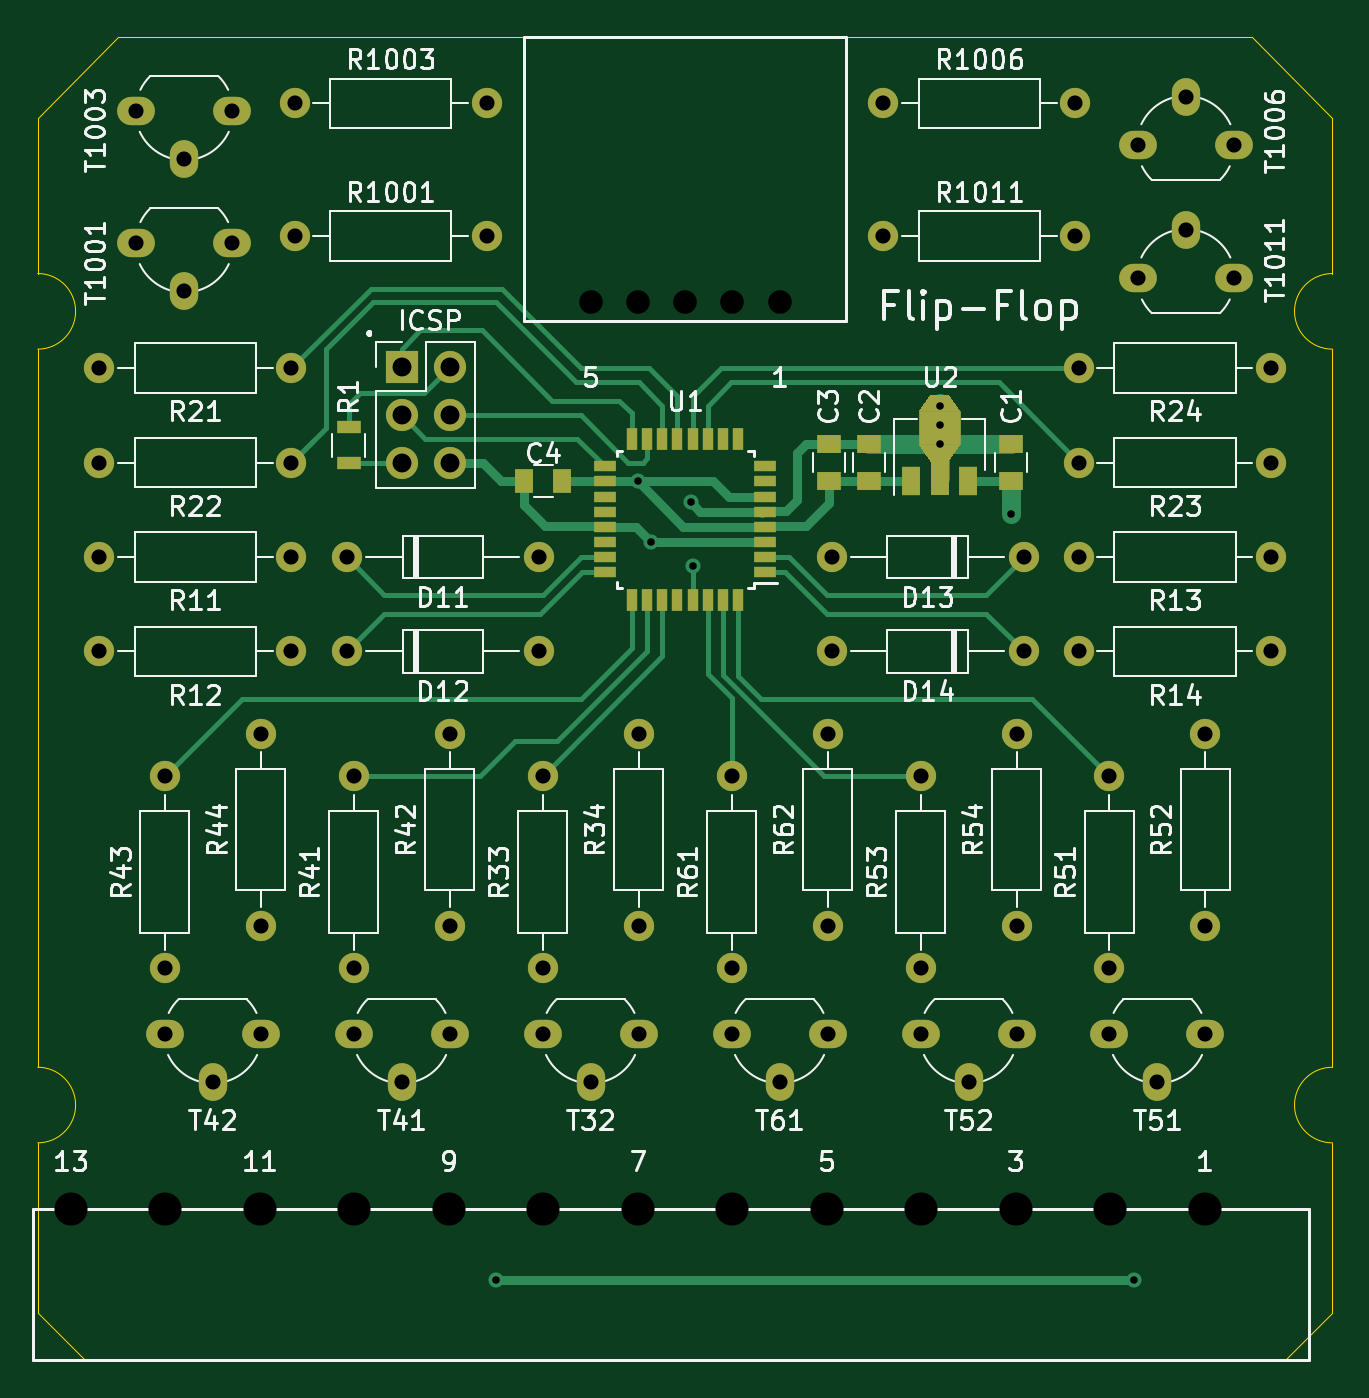
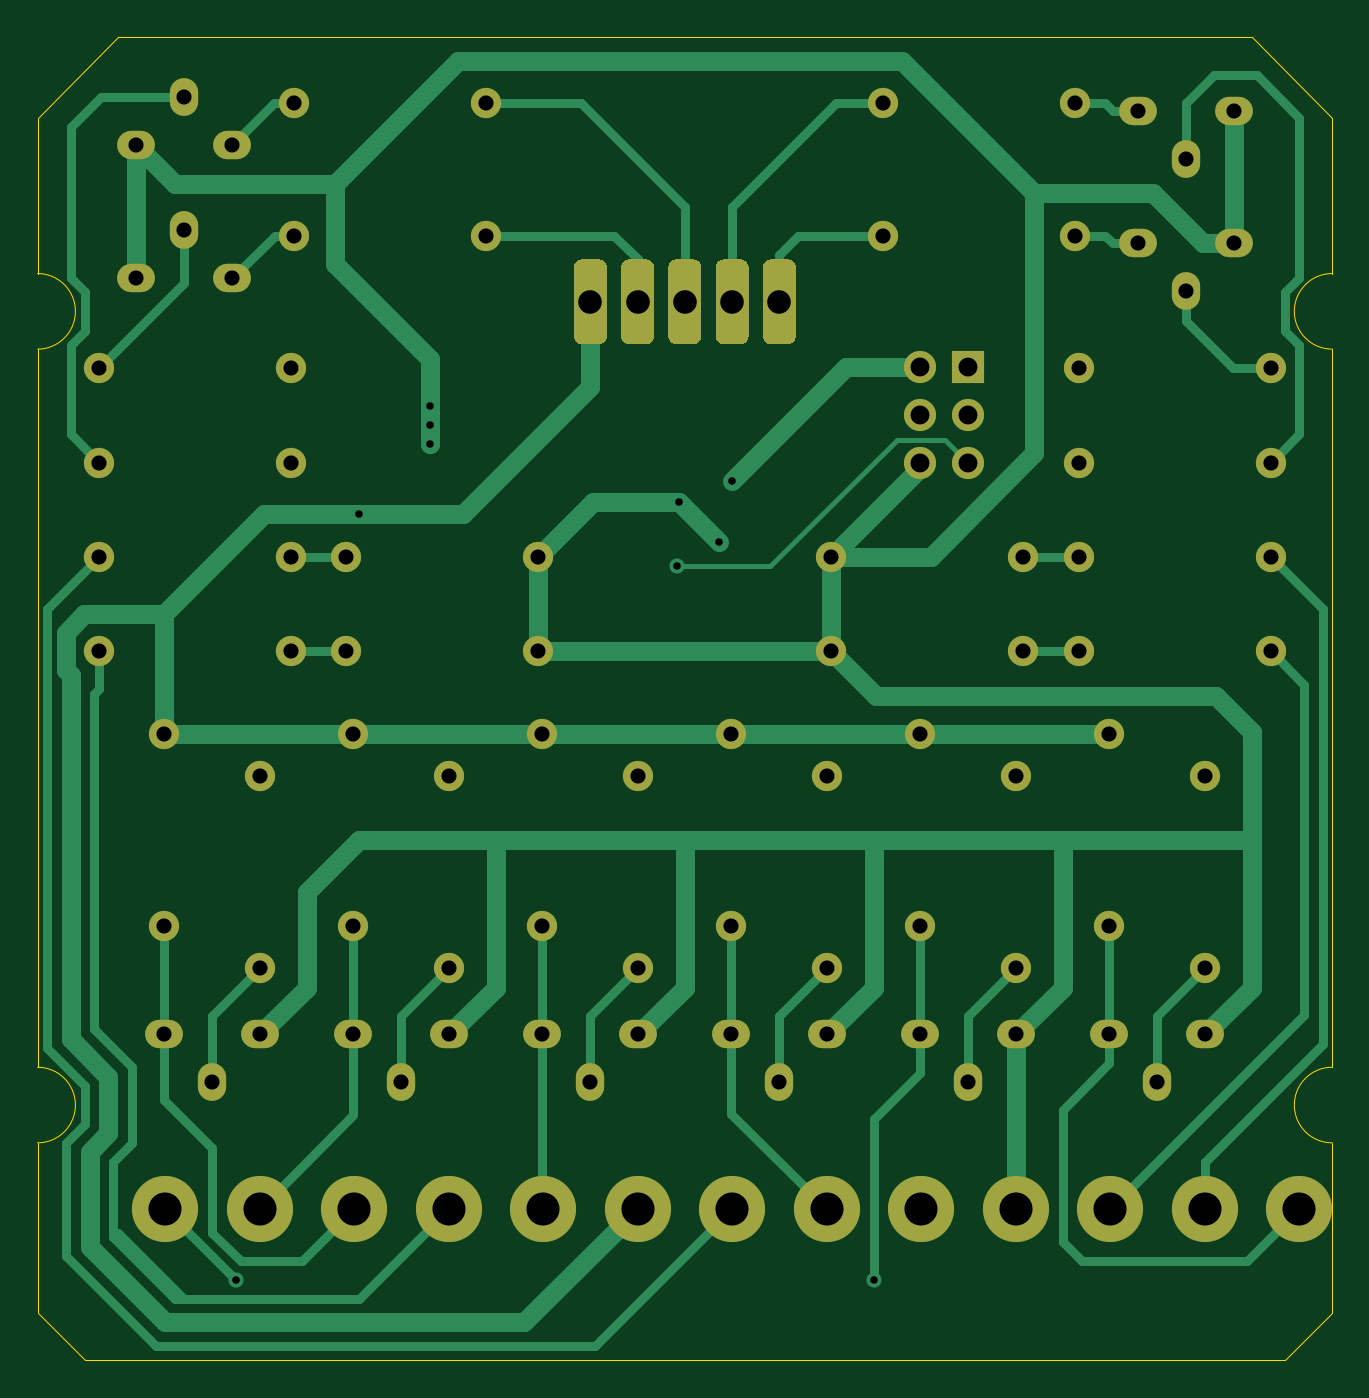
Circuit board: 11 layer files. Board 68.5 x 70.0 mm.
- bottom_copper: Flip-Flop-Modul-B_Cu.gbl (15823 bytes)
- bottom_mask: Flip-Flop-Modul-B_Mask.gbs (5205 bytes)
- paste: Flip-Flop-Modul-B_Paste.gbp (502 bytes)
- bottom_silk: Flip-Flop-Modul-B_SilkS.gbo (5208 bytes)
- outline: Flip-Flop-Modul-Edge_Cuts.gm1 (1408 bytes)
- top_copper: Flip-Flop-Modul-F_Cu.gtl (13350 bytes)
- top_mask: Flip-Flop-Modul-F_Mask.gts (4911 bytes)
- paste: Flip-Flop-Modul-F_Paste.gtp (2189 bytes)
- top_silk: Flip-Flop-Modul-F_SilkS.gto (64462 bytes)
- drill: Flip-Flop-Modul-NPTH.drl (273 bytes)
- drill: Flip-Flop-Modul-PTH.drl (1899 bytes)

=== bottom_copper: Flip-Flop-Modul-B_Cu.gbl (15823 bytes, source omitted) ===
=== bottom_mask: Flip-Flop-Modul-B_Mask.gbs ===
G04 #@! TF.GenerationSoftware,KiCad,Pcbnew,(5.1.7)-1*
G04 #@! TF.CreationDate,2022-07-12T08:18:53+02:00*
G04 #@! TF.ProjectId,Flip-Flop-Modul,466c6970-2d46-46c6-9f70-2d4d6f64756c,rev?*
G04 #@! TF.SameCoordinates,Original*
G04 #@! TF.FileFunction,Soldermask,Bot*
G04 #@! TF.FilePolarity,Negative*
%FSLAX46Y46*%
G04 Gerber Fmt 4.6, Leading zero omitted, Abs format (unit mm)*
G04 Created by KiCad (PCBNEW (5.1.7)-1) date 2022-07-12 08:18:53*
%MOMM*%
%LPD*%
G01*
G04 APERTURE LIST*
%ADD10C,1.600000*%
%ADD11O,1.600000X1.600000*%
%ADD12R,1.700000X1.700000*%
%ADD13O,1.700000X1.700000*%
%ADD14O,1.500000X2.000000*%
%ADD15O,2.000000X1.500000*%
%ADD16C,3.500000*%
G04 APERTURE END LIST*
D10*
X91000000Y-57500000D03*
D11*
X80840000Y-57500000D03*
D10*
X91000000Y-52500000D03*
D11*
X80840000Y-52500000D03*
D10*
X29000000Y-57500000D03*
D11*
X39160000Y-57500000D03*
D10*
X62460000Y-74250000D03*
D11*
X62460000Y-64090000D03*
D10*
X82460000Y-74250000D03*
D11*
X82460000Y-64090000D03*
D10*
X42460000Y-74250000D03*
D11*
X42460000Y-64090000D03*
D10*
X29000000Y-52500000D03*
D11*
X39160000Y-52500000D03*
X52250000Y-52500000D03*
X42090000Y-52500000D03*
X52250000Y-57500000D03*
X42090000Y-57500000D03*
X67750000Y-52500000D03*
X77910000Y-52500000D03*
X67750000Y-57500000D03*
X77910000Y-57500000D03*
D12*
X45000000Y-42460000D03*
D13*
X47540000Y-42460000D03*
X45000000Y-45000000D03*
X47540000Y-45000000D03*
X45000000Y-47540000D03*
X47540000Y-47540000D03*
D10*
X91000000Y-42500000D03*
D11*
X80840000Y-42500000D03*
D10*
X91000000Y-47500000D03*
D11*
X80840000Y-47500000D03*
D10*
X29000000Y-47500000D03*
D11*
X39160000Y-47500000D03*
D10*
X29000000Y-42500000D03*
D11*
X39160000Y-42500000D03*
D10*
X70500000Y-35500000D03*
D11*
X80660000Y-35500000D03*
D10*
X70500000Y-28500000D03*
D11*
X80660000Y-28500000D03*
D10*
X49500000Y-28500000D03*
D11*
X39340000Y-28500000D03*
D10*
X49500000Y-35500000D03*
D11*
X39340000Y-35500000D03*
D14*
X85000000Y-80290000D03*
D15*
X87540000Y-77750000D03*
X82460000Y-77750000D03*
D14*
X75000000Y-80290000D03*
D15*
X77540000Y-77750000D03*
X72460000Y-77750000D03*
D10*
X87540000Y-72000000D03*
D11*
X87540000Y-61840000D03*
D10*
X77540000Y-72000000D03*
D11*
X77540000Y-61840000D03*
D10*
X72460000Y-74250000D03*
D11*
X72460000Y-64090000D03*
D14*
X65000000Y-80290000D03*
D15*
X67540000Y-77750000D03*
X62460000Y-77750000D03*
D10*
X67540000Y-72000000D03*
D11*
X67540000Y-61840000D03*
D14*
X45000000Y-80290000D03*
D15*
X47540000Y-77750000D03*
X42460000Y-77750000D03*
D14*
X35000000Y-80290000D03*
D15*
X37540000Y-77750000D03*
X32460000Y-77750000D03*
D10*
X47540000Y-72000000D03*
D11*
X47540000Y-61840000D03*
D10*
X37540000Y-72000000D03*
D11*
X37540000Y-61840000D03*
D10*
X32460000Y-74250000D03*
D11*
X32460000Y-64090000D03*
D14*
X55000000Y-80290000D03*
D15*
X57540000Y-77750000D03*
X52460000Y-77750000D03*
D10*
X57540000Y-72000000D03*
D11*
X57540000Y-61840000D03*
D10*
X52460000Y-74250000D03*
D11*
X52460000Y-64090000D03*
D14*
X86500000Y-35210000D03*
D15*
X83960000Y-37750000D03*
X89040000Y-37750000D03*
D14*
X86500000Y-28160000D03*
D15*
X83960000Y-30700000D03*
X89040000Y-30700000D03*
D14*
X33500000Y-31440000D03*
D15*
X36040000Y-28900000D03*
X30960000Y-28900000D03*
D16*
X27500000Y-87000000D03*
X32500000Y-87000000D03*
X37500000Y-87000000D03*
X42500000Y-87000000D03*
X47500000Y-87000000D03*
X52500000Y-87000000D03*
X57500000Y-87000000D03*
X62500000Y-87000000D03*
X67500000Y-87000000D03*
X72500000Y-87000000D03*
X77500000Y-87000000D03*
X82500000Y-87000000D03*
X87500000Y-87000000D03*
G36*
G01*
X64125000Y-40812500D02*
X64125000Y-37187500D01*
G75*
G02*
X64562500Y-36750000I437500J0D01*
G01*
X65437500Y-36750000D01*
G75*
G02*
X65875000Y-37187500I0J-437500D01*
G01*
X65875000Y-40812500D01*
G75*
G02*
X65437500Y-41250000I-437500J0D01*
G01*
X64562500Y-41250000D01*
G75*
G02*
X64125000Y-40812500I0J437500D01*
G01*
G37*
G36*
G01*
X61625000Y-40812500D02*
X61625000Y-37187500D01*
G75*
G02*
X62062500Y-36750000I437500J0D01*
G01*
X62937500Y-36750000D01*
G75*
G02*
X63375000Y-37187500I0J-437500D01*
G01*
X63375000Y-40812500D01*
G75*
G02*
X62937500Y-41250000I-437500J0D01*
G01*
X62062500Y-41250000D01*
G75*
G02*
X61625000Y-40812500I0J437500D01*
G01*
G37*
G36*
G01*
X59125000Y-40812500D02*
X59125000Y-37187500D01*
G75*
G02*
X59562500Y-36750000I437500J0D01*
G01*
X60437500Y-36750000D01*
G75*
G02*
X60875000Y-37187500I0J-437500D01*
G01*
X60875000Y-40812500D01*
G75*
G02*
X60437500Y-41250000I-437500J0D01*
G01*
X59562500Y-41250000D01*
G75*
G02*
X59125000Y-40812500I0J437500D01*
G01*
G37*
G36*
G01*
X56625000Y-40812500D02*
X56625000Y-37187500D01*
G75*
G02*
X57062500Y-36750000I437500J0D01*
G01*
X57937500Y-36750000D01*
G75*
G02*
X58375000Y-37187500I0J-437500D01*
G01*
X58375000Y-40812500D01*
G75*
G02*
X57937500Y-41250000I-437500J0D01*
G01*
X57062500Y-41250000D01*
G75*
G02*
X56625000Y-40812500I0J437500D01*
G01*
G37*
G36*
G01*
X54125000Y-40812500D02*
X54125000Y-37187500D01*
G75*
G02*
X54562500Y-36750000I437500J0D01*
G01*
X55437500Y-36750000D01*
G75*
G02*
X55875000Y-37187500I0J-437500D01*
G01*
X55875000Y-40812500D01*
G75*
G02*
X55437500Y-41250000I-437500J0D01*
G01*
X54562500Y-41250000D01*
G75*
G02*
X54125000Y-40812500I0J437500D01*
G01*
G37*
D14*
X33500000Y-38440000D03*
D15*
X36040000Y-35900000D03*
X30960000Y-35900000D03*
M02*

=== paste: Flip-Flop-Modul-B_Paste.gbp ===
G04 #@! TF.GenerationSoftware,KiCad,Pcbnew,(5.1.7)-1*
G04 #@! TF.CreationDate,2022-07-12T08:18:53+02:00*
G04 #@! TF.ProjectId,Flip-Flop-Modul,466c6970-2d46-46c6-9f70-2d4d6f64756c,rev?*
G04 #@! TF.SameCoordinates,Original*
G04 #@! TF.FileFunction,Paste,Bot*
G04 #@! TF.FilePolarity,Positive*
%FSLAX46Y46*%
G04 Gerber Fmt 4.6, Leading zero omitted, Abs format (unit mm)*
G04 Created by KiCad (PCBNEW (5.1.7)-1) date 2022-07-12 08:18:53*
%MOMM*%
%LPD*%
G01*
G04 APERTURE LIST*
G04 APERTURE END LIST*
M02*

=== bottom_silk: Flip-Flop-Modul-B_SilkS.gbo ===
G04 #@! TF.GenerationSoftware,KiCad,Pcbnew,(5.1.7)-1*
G04 #@! TF.CreationDate,2022-07-12T08:18:53+02:00*
G04 #@! TF.ProjectId,Flip-Flop-Modul,466c6970-2d46-46c6-9f70-2d4d6f64756c,rev?*
G04 #@! TF.SameCoordinates,Original*
G04 #@! TF.FileFunction,Legend,Bot*
G04 #@! TF.FilePolarity,Positive*
%FSLAX46Y46*%
G04 Gerber Fmt 4.6, Leading zero omitted, Abs format (unit mm)*
G04 Created by KiCad (PCBNEW (5.1.7)-1) date 2022-07-12 08:18:53*
%MOMM*%
%LPD*%
G01*
G04 APERTURE LIST*
%ADD10C,1.600000*%
%ADD11O,1.600000X1.600000*%
%ADD12R,1.700000X1.700000*%
%ADD13O,1.700000X1.700000*%
%ADD14O,1.500000X2.000000*%
%ADD15O,2.000000X1.500000*%
%ADD16C,3.500000*%
G04 APERTURE END LIST*
%LPC*%
D10*
X91000000Y-57500000D03*
D11*
X80840000Y-57500000D03*
D10*
X91000000Y-52500000D03*
D11*
X80840000Y-52500000D03*
D10*
X29000000Y-57500000D03*
D11*
X39160000Y-57500000D03*
D10*
X62460000Y-74250000D03*
D11*
X62460000Y-64090000D03*
D10*
X82460000Y-74250000D03*
D11*
X82460000Y-64090000D03*
D10*
X42460000Y-74250000D03*
D11*
X42460000Y-64090000D03*
D10*
X29000000Y-52500000D03*
D11*
X39160000Y-52500000D03*
X52250000Y-52500000D03*
X42090000Y-52500000D03*
X52250000Y-57500000D03*
X42090000Y-57500000D03*
X67750000Y-52500000D03*
X77910000Y-52500000D03*
X67750000Y-57500000D03*
X77910000Y-57500000D03*
D12*
X45000000Y-42460000D03*
D13*
X47540000Y-42460000D03*
X45000000Y-45000000D03*
X47540000Y-45000000D03*
X45000000Y-47540000D03*
X47540000Y-47540000D03*
D10*
X91000000Y-42500000D03*
D11*
X80840000Y-42500000D03*
D10*
X91000000Y-47500000D03*
D11*
X80840000Y-47500000D03*
D10*
X29000000Y-47500000D03*
D11*
X39160000Y-47500000D03*
D10*
X29000000Y-42500000D03*
D11*
X39160000Y-42500000D03*
D10*
X70500000Y-35500000D03*
D11*
X80660000Y-35500000D03*
D10*
X70500000Y-28500000D03*
D11*
X80660000Y-28500000D03*
D10*
X49500000Y-28500000D03*
D11*
X39340000Y-28500000D03*
D10*
X49500000Y-35500000D03*
D11*
X39340000Y-35500000D03*
D14*
X85000000Y-80290000D03*
D15*
X87540000Y-77750000D03*
X82460000Y-77750000D03*
D14*
X75000000Y-80290000D03*
D15*
X77540000Y-77750000D03*
X72460000Y-77750000D03*
D10*
X87540000Y-72000000D03*
D11*
X87540000Y-61840000D03*
D10*
X77540000Y-72000000D03*
D11*
X77540000Y-61840000D03*
D10*
X72460000Y-74250000D03*
D11*
X72460000Y-64090000D03*
D14*
X65000000Y-80290000D03*
D15*
X67540000Y-77750000D03*
X62460000Y-77750000D03*
D10*
X67540000Y-72000000D03*
D11*
X67540000Y-61840000D03*
D14*
X45000000Y-80290000D03*
D15*
X47540000Y-77750000D03*
X42460000Y-77750000D03*
D14*
X35000000Y-80290000D03*
D15*
X37540000Y-77750000D03*
X32460000Y-77750000D03*
D10*
X47540000Y-72000000D03*
D11*
X47540000Y-61840000D03*
D10*
X37540000Y-72000000D03*
D11*
X37540000Y-61840000D03*
D10*
X32460000Y-74250000D03*
D11*
X32460000Y-64090000D03*
D14*
X55000000Y-80290000D03*
D15*
X57540000Y-77750000D03*
X52460000Y-77750000D03*
D10*
X57540000Y-72000000D03*
D11*
X57540000Y-61840000D03*
D10*
X52460000Y-74250000D03*
D11*
X52460000Y-64090000D03*
D14*
X86500000Y-35210000D03*
D15*
X83960000Y-37750000D03*
X89040000Y-37750000D03*
D14*
X86500000Y-28160000D03*
D15*
X83960000Y-30700000D03*
X89040000Y-30700000D03*
D14*
X33500000Y-31440000D03*
D15*
X36040000Y-28900000D03*
X30960000Y-28900000D03*
D16*
X27500000Y-87000000D03*
X32500000Y-87000000D03*
X37500000Y-87000000D03*
X42500000Y-87000000D03*
X47500000Y-87000000D03*
X52500000Y-87000000D03*
X57500000Y-87000000D03*
X62500000Y-87000000D03*
X67500000Y-87000000D03*
X72500000Y-87000000D03*
X77500000Y-87000000D03*
X82500000Y-87000000D03*
X87500000Y-87000000D03*
G36*
G01*
X64125000Y-40812500D02*
X64125000Y-37187500D01*
G75*
G02*
X64562500Y-36750000I437500J0D01*
G01*
X65437500Y-36750000D01*
G75*
G02*
X65875000Y-37187500I0J-437500D01*
G01*
X65875000Y-40812500D01*
G75*
G02*
X65437500Y-41250000I-437500J0D01*
G01*
X64562500Y-41250000D01*
G75*
G02*
X64125000Y-40812500I0J437500D01*
G01*
G37*
G36*
G01*
X61625000Y-40812500D02*
X61625000Y-37187500D01*
G75*
G02*
X62062500Y-36750000I437500J0D01*
G01*
X62937500Y-36750000D01*
G75*
G02*
X63375000Y-37187500I0J-437500D01*
G01*
X63375000Y-40812500D01*
G75*
G02*
X62937500Y-41250000I-437500J0D01*
G01*
X62062500Y-41250000D01*
G75*
G02*
X61625000Y-40812500I0J437500D01*
G01*
G37*
G36*
G01*
X59125000Y-40812500D02*
X59125000Y-37187500D01*
G75*
G02*
X59562500Y-36750000I437500J0D01*
G01*
X60437500Y-36750000D01*
G75*
G02*
X60875000Y-37187500I0J-437500D01*
G01*
X60875000Y-40812500D01*
G75*
G02*
X60437500Y-41250000I-437500J0D01*
G01*
X59562500Y-41250000D01*
G75*
G02*
X59125000Y-40812500I0J437500D01*
G01*
G37*
G36*
G01*
X56625000Y-40812500D02*
X56625000Y-37187500D01*
G75*
G02*
X57062500Y-36750000I437500J0D01*
G01*
X57937500Y-36750000D01*
G75*
G02*
X58375000Y-37187500I0J-437500D01*
G01*
X58375000Y-40812500D01*
G75*
G02*
X57937500Y-41250000I-437500J0D01*
G01*
X57062500Y-41250000D01*
G75*
G02*
X56625000Y-40812500I0J437500D01*
G01*
G37*
G36*
G01*
X54125000Y-40812500D02*
X54125000Y-37187500D01*
G75*
G02*
X54562500Y-36750000I437500J0D01*
G01*
X55437500Y-36750000D01*
G75*
G02*
X55875000Y-37187500I0J-437500D01*
G01*
X55875000Y-40812500D01*
G75*
G02*
X55437500Y-41250000I-437500J0D01*
G01*
X54562500Y-41250000D01*
G75*
G02*
X54125000Y-40812500I0J437500D01*
G01*
G37*
D14*
X33500000Y-38440000D03*
D15*
X36040000Y-35900000D03*
X30960000Y-35900000D03*
M02*

=== outline: Flip-Flop-Modul-Edge_Cuts.gm1 ===
G04 #@! TF.GenerationSoftware,KiCad,Pcbnew,(5.1.7)-1*
G04 #@! TF.CreationDate,2022-07-12T08:18:53+02:00*
G04 #@! TF.ProjectId,Flip-Flop-Modul,466c6970-2d46-46c6-9f70-2d4d6f64756c,rev?*
G04 #@! TF.SameCoordinates,Original*
G04 #@! TF.FileFunction,Profile,NP*
%FSLAX46Y46*%
G04 Gerber Fmt 4.6, Leading zero omitted, Abs format (unit mm)*
G04 Created by KiCad (PCBNEW (5.1.7)-1) date 2022-07-12 08:18:53*
%MOMM*%
%LPD*%
G01*
G04 APERTURE LIST*
G04 #@! TA.AperFunction,Profile*
%ADD10C,0.050000*%
G04 #@! TD*
G04 APERTURE END LIST*
D10*
X94250000Y-41500000D02*
G75*
G02*
X94250000Y-37500000I0J2000000D01*
G01*
X25750000Y-37500000D02*
G75*
G02*
X25750000Y-41500000I0J-2000000D01*
G01*
X25750000Y-79500000D02*
G75*
G02*
X25750000Y-83500000I0J-2000000D01*
G01*
X94250000Y-83500000D02*
G75*
G02*
X94250000Y-79500000I0J2000000D01*
G01*
X25750000Y-92500000D02*
X25750000Y-83500000D01*
X94250000Y-92500000D02*
X94250000Y-83500000D01*
X94250000Y-29250000D02*
X94250000Y-37500000D01*
X25750000Y-29250000D02*
X25750000Y-37500000D01*
X25750000Y-92500000D02*
X28250000Y-95000000D01*
X91750000Y-95000000D02*
X94250000Y-92500000D01*
X90000000Y-25000000D02*
X94250000Y-29250000D01*
X25750000Y-29250000D02*
X30000000Y-25000000D01*
X25750000Y-79500000D02*
X25750000Y-41500000D01*
X91750000Y-95000000D02*
X28250000Y-95000000D01*
X94250000Y-41500000D02*
X94250000Y-79500000D01*
X30000000Y-25000000D02*
X90000000Y-25000000D01*
M02*

=== top_copper: Flip-Flop-Modul-F_Cu.gtl (13350 bytes, source omitted) ===
=== top_mask: Flip-Flop-Modul-F_Mask.gts ===
G04 #@! TF.GenerationSoftware,KiCad,Pcbnew,(5.1.7)-1*
G04 #@! TF.CreationDate,2022-07-12T08:18:53+02:00*
G04 #@! TF.ProjectId,Flip-Flop-Modul,466c6970-2d46-46c6-9f70-2d4d6f64756c,rev?*
G04 #@! TF.SameCoordinates,Original*
G04 #@! TF.FileFunction,Soldermask,Top*
G04 #@! TF.FilePolarity,Negative*
%FSLAX46Y46*%
G04 Gerber Fmt 4.6, Leading zero omitted, Abs format (unit mm)*
G04 Created by KiCad (PCBNEW (5.1.7)-1) date 2022-07-12 08:18:53*
%MOMM*%
%LPD*%
G01*
G04 APERTURE LIST*
%ADD10C,1.600000*%
%ADD11O,1.600000X1.600000*%
%ADD12R,1.300000X0.700000*%
%ADD13R,1.000000X1.250000*%
%ADD14R,1.250000X1.000000*%
%ADD15C,0.100000*%
%ADD16R,1.000000X1.500000*%
%ADD17R,1.000000X1.800000*%
%ADD18R,2.200000X1.840000*%
%ADD19R,1.700000X1.700000*%
%ADD20O,1.700000X1.700000*%
%ADD21O,1.500000X2.000000*%
%ADD22O,2.000000X1.500000*%
%ADD23R,1.200000X0.600000*%
%ADD24R,0.600000X1.200000*%
G04 APERTURE END LIST*
D10*
X91000000Y-57500000D03*
D11*
X80840000Y-57500000D03*
D10*
X91000000Y-52500000D03*
D11*
X80840000Y-52500000D03*
D10*
X29000000Y-57500000D03*
D11*
X39160000Y-57500000D03*
D10*
X62460000Y-74250000D03*
D11*
X62460000Y-64090000D03*
D10*
X82460000Y-74250000D03*
D11*
X82460000Y-64090000D03*
D10*
X42460000Y-74250000D03*
D11*
X42460000Y-64090000D03*
D10*
X29000000Y-52500000D03*
D11*
X39160000Y-52500000D03*
X52250000Y-52500000D03*
X42090000Y-52500000D03*
X52250000Y-57500000D03*
X42090000Y-57500000D03*
X67750000Y-52500000D03*
X77910000Y-52500000D03*
X67750000Y-57500000D03*
X77910000Y-57500000D03*
D12*
X42200000Y-45640000D03*
X42200000Y-47540000D03*
D13*
X53500000Y-48500000D03*
X51500000Y-48500000D03*
D14*
X67600000Y-48500000D03*
X67600000Y-46500000D03*
D15*
G36*
X72365000Y-44758000D02*
G01*
X72965000Y-43908000D01*
X73965000Y-43908000D01*
X74565000Y-44758000D01*
X72365000Y-44758000D01*
G37*
D16*
X71965000Y-48480000D03*
D17*
X73465000Y-48333500D03*
D16*
X74965000Y-48480000D03*
D18*
X73465000Y-45666500D03*
D15*
G36*
X74565000Y-46576200D02*
G01*
X73865000Y-47576200D01*
X73065000Y-47576200D01*
X72365000Y-46576200D01*
X74565000Y-46576200D01*
G37*
D14*
X69750000Y-48500000D03*
X69750000Y-46500000D03*
X77250000Y-48500000D03*
X77250000Y-46500000D03*
D19*
X45000000Y-42460000D03*
D20*
X47540000Y-42460000D03*
X45000000Y-45000000D03*
X47540000Y-45000000D03*
X45000000Y-47540000D03*
X47540000Y-47540000D03*
D10*
X91000000Y-42500000D03*
D11*
X80840000Y-42500000D03*
D10*
X91000000Y-47500000D03*
D11*
X80840000Y-47500000D03*
D10*
X29000000Y-47500000D03*
D11*
X39160000Y-47500000D03*
D10*
X29000000Y-42500000D03*
D11*
X39160000Y-42500000D03*
D10*
X70500000Y-35500000D03*
D11*
X80660000Y-35500000D03*
D10*
X70500000Y-28500000D03*
D11*
X80660000Y-28500000D03*
D10*
X49500000Y-28500000D03*
D11*
X39340000Y-28500000D03*
D10*
X49500000Y-35500000D03*
D11*
X39340000Y-35500000D03*
D21*
X85000000Y-80290000D03*
D22*
X87540000Y-77750000D03*
X82460000Y-77750000D03*
D21*
X75000000Y-80290000D03*
D22*
X77540000Y-77750000D03*
X72460000Y-77750000D03*
D10*
X87540000Y-72000000D03*
D11*
X87540000Y-61840000D03*
D10*
X77540000Y-72000000D03*
D11*
X77540000Y-61840000D03*
D10*
X72460000Y-74250000D03*
D11*
X72460000Y-64090000D03*
D21*
X65000000Y-80290000D03*
D22*
X67540000Y-77750000D03*
X62460000Y-77750000D03*
D10*
X67540000Y-72000000D03*
D11*
X67540000Y-61840000D03*
D21*
X45000000Y-80290000D03*
D22*
X47540000Y-77750000D03*
X42460000Y-77750000D03*
D21*
X35000000Y-80290000D03*
D22*
X37540000Y-77750000D03*
X32460000Y-77750000D03*
D10*
X47540000Y-72000000D03*
D11*
X47540000Y-61840000D03*
D10*
X37540000Y-72000000D03*
D11*
X37540000Y-61840000D03*
D10*
X32460000Y-74250000D03*
D11*
X32460000Y-64090000D03*
D21*
X55000000Y-80290000D03*
D22*
X57540000Y-77750000D03*
X52460000Y-77750000D03*
D10*
X57540000Y-72000000D03*
D11*
X57540000Y-61840000D03*
D10*
X52460000Y-74250000D03*
D11*
X52460000Y-64090000D03*
D21*
X86500000Y-35210000D03*
D22*
X83960000Y-37750000D03*
X89040000Y-37750000D03*
D21*
X86500000Y-28160000D03*
D22*
X83960000Y-30700000D03*
X89040000Y-30700000D03*
D21*
X33500000Y-31440000D03*
D22*
X36040000Y-28900000D03*
X30960000Y-28900000D03*
D23*
X64250000Y-53300000D03*
X64250000Y-52500000D03*
X64250000Y-51700000D03*
X64250000Y-50900000D03*
X64250000Y-50100000D03*
X64250000Y-49300000D03*
X64250000Y-48500000D03*
X64250000Y-47700000D03*
D24*
X62800000Y-46250000D03*
X62000000Y-46250000D03*
X61200000Y-46250000D03*
X60400000Y-46250000D03*
X59600000Y-46250000D03*
X58800000Y-46250000D03*
X58000000Y-46250000D03*
X57200000Y-46250000D03*
D23*
X55750000Y-47700000D03*
X55750000Y-48500000D03*
X55750000Y-49300000D03*
X55750000Y-50100000D03*
X55750000Y-50900000D03*
X55750000Y-51700000D03*
X55750000Y-52500000D03*
X55750000Y-53300000D03*
D24*
X57200000Y-54750000D03*
X58000000Y-54750000D03*
X58800000Y-54750000D03*
X59600000Y-54750000D03*
X60400000Y-54750000D03*
X61200000Y-54750000D03*
X62000000Y-54750000D03*
X62800000Y-54750000D03*
D21*
X33500000Y-38440000D03*
D22*
X36040000Y-35900000D03*
X30960000Y-35900000D03*
M02*

=== paste: Flip-Flop-Modul-F_Paste.gtp ===
G04 #@! TF.GenerationSoftware,KiCad,Pcbnew,(5.1.7)-1*
G04 #@! TF.CreationDate,2022-07-12T08:18:53+02:00*
G04 #@! TF.ProjectId,Flip-Flop-Modul,466c6970-2d46-46c6-9f70-2d4d6f64756c,rev?*
G04 #@! TF.SameCoordinates,Original*
G04 #@! TF.FileFunction,Paste,Top*
G04 #@! TF.FilePolarity,Positive*
%FSLAX46Y46*%
G04 Gerber Fmt 4.6, Leading zero omitted, Abs format (unit mm)*
G04 Created by KiCad (PCBNEW (5.1.7)-1) date 2022-07-12 08:18:53*
%MOMM*%
%LPD*%
G01*
G04 APERTURE LIST*
%ADD10R,1.300000X0.700000*%
%ADD11R,1.000000X1.250000*%
%ADD12R,1.250000X1.000000*%
%ADD13C,0.100000*%
%ADD14R,1.000000X1.500000*%
%ADD15R,1.000000X1.800000*%
%ADD16R,2.200000X1.840000*%
%ADD17R,1.200000X0.600000*%
%ADD18R,0.600000X1.200000*%
G04 APERTURE END LIST*
D10*
X42200000Y-45640000D03*
X42200000Y-47540000D03*
D11*
X53500000Y-48500000D03*
X51500000Y-48500000D03*
D12*
X67600000Y-48500000D03*
X67600000Y-46500000D03*
D13*
G36*
X72365000Y-44758000D02*
G01*
X72965000Y-43908000D01*
X73965000Y-43908000D01*
X74565000Y-44758000D01*
X72365000Y-44758000D01*
G37*
D14*
X71965000Y-48480000D03*
D15*
X73465000Y-48333500D03*
D14*
X74965000Y-48480000D03*
D16*
X73465000Y-45666500D03*
D13*
G36*
X74565000Y-46576200D02*
G01*
X73865000Y-47576200D01*
X73065000Y-47576200D01*
X72365000Y-46576200D01*
X74565000Y-46576200D01*
G37*
D12*
X69750000Y-48500000D03*
X69750000Y-46500000D03*
X77250000Y-48500000D03*
X77250000Y-46500000D03*
D17*
X64250000Y-53300000D03*
X64250000Y-52500000D03*
X64250000Y-51700000D03*
X64250000Y-50900000D03*
X64250000Y-50100000D03*
X64250000Y-49300000D03*
X64250000Y-48500000D03*
X64250000Y-47700000D03*
D18*
X62800000Y-46250000D03*
X62000000Y-46250000D03*
X61200000Y-46250000D03*
X60400000Y-46250000D03*
X59600000Y-46250000D03*
X58800000Y-46250000D03*
X58000000Y-46250000D03*
X57200000Y-46250000D03*
D17*
X55750000Y-47700000D03*
X55750000Y-48500000D03*
X55750000Y-49300000D03*
X55750000Y-50100000D03*
X55750000Y-50900000D03*
X55750000Y-51700000D03*
X55750000Y-52500000D03*
X55750000Y-53300000D03*
D18*
X57200000Y-54750000D03*
X58000000Y-54750000D03*
X58800000Y-54750000D03*
X59600000Y-54750000D03*
X60400000Y-54750000D03*
X61200000Y-54750000D03*
X62000000Y-54750000D03*
X62800000Y-54750000D03*
M02*

=== top_silk: Flip-Flop-Modul-F_SilkS.gto (64462 bytes, source omitted) ===
=== drill: Flip-Flop-Modul-NPTH.drl ===
M48
; DRILL file {KiCad (5.1.7)-1} date 07/12/22 08:18:56
; FORMAT={-:-/ absolute / metric / decimal}
; #@! TF.CreationDate,2022-07-12T08:18:56+02:00
; #@! TF.GenerationSoftware,Kicad,Pcbnew,(5.1.7)-1
; #@! TF.FileFunction,NonPlated,1,2,NPTH
FMAT,2
METRIC
%
G90
G05
T0
M30

=== drill: Flip-Flop-Modul-PTH.drl ===
M48
; DRILL file {KiCad (5.1.7)-1} date 07/12/22 08:18:56
; FORMAT={-:-/ absolute / metric / decimal}
; #@! TF.CreationDate,2022-07-12T08:18:56+02:00
; #@! TF.GenerationSoftware,Kicad,Pcbnew,(5.1.7)-1
; #@! TF.FileFunction,Plated,1,2,PTH
FMAT,2
METRIC
T1C0.400
T2C0.800
T3C1.000
T4C1.250
T5C1.750
%
G90
G05
T1
X50.0Y-90.75
X57.5Y-48.5
X58.2Y-51.7
X60.3Y-49.6
X60.4Y-53.0
X73.465Y-44.535
X73.465Y-45.535
X73.465Y-46.535
X77.25Y-50.25
X83.75Y-90.75
T2
X77.54Y-61.84
X77.54Y-72.0
X42.09Y-52.5
X52.25Y-52.5
X70.5Y-35.5
X80.66Y-35.5
X80.84Y-57.5
X91.0Y-57.5
X32.46Y-64.09
X32.46Y-74.25
X67.75Y-52.5
X77.91Y-52.5
X39.34Y-28.5
X49.5Y-28.5
X29.0Y-57.5
X39.16Y-57.5
X57.54Y-61.84
X57.54Y-72.0
X67.54Y-61.84
X67.54Y-72.0
X82.46Y-77.75
X85.0Y-80.29
X87.54Y-77.75
X82.46Y-64.09
X82.46Y-74.25
X80.84Y-47.5
X91.0Y-47.5
X83.96Y-37.75
X86.5Y-35.21
X89.04Y-37.75
X32.46Y-77.75
X35.0Y-80.29
X37.54Y-77.75
X87.54Y-61.84
X87.54Y-72.0
X29.0Y-52.5
X39.16Y-52.5
X29.0Y-42.5
X39.16Y-42.5
X30.96Y-28.9
X33.5Y-31.44
X36.04Y-28.9
X37.54Y-61.84
X37.54Y-72.0
X72.46Y-64.09
X72.46Y-74.25
X42.09Y-57.5
X52.25Y-57.5
X70.5Y-28.5
X80.66Y-28.5
X80.84Y-52.5
X91.0Y-52.5
X52.46Y-77.75
X55.0Y-80.29
X57.54Y-77.75
X62.46Y-77.75
X65.0Y-80.29
X67.54Y-77.75
X67.75Y-57.5
X77.91Y-57.5
X39.34Y-35.5
X49.5Y-35.5
X30.96Y-35.9
X33.5Y-38.44
X36.04Y-35.9
X62.46Y-64.09
X62.46Y-74.25
X80.84Y-42.5
X91.0Y-42.5
X52.46Y-64.09
X52.46Y-74.25
X42.46Y-77.75
X45.0Y-80.29
X47.54Y-77.75
X72.46Y-77.75
X75.0Y-80.29
X77.54Y-77.75
X42.46Y-64.09
X42.46Y-74.25
X29.0Y-47.5
X39.16Y-47.5
X83.96Y-30.7
X86.5Y-28.16
X89.04Y-30.7
X47.54Y-61.84
X47.54Y-72.0
T3
X45.0Y-42.46
X45.0Y-45.0
X45.0Y-47.54
X47.54Y-42.46
X47.54Y-45.0
X47.54Y-47.54
T4
X55.0Y-39.0
X57.5Y-39.0
X60.0Y-39.0
X62.5Y-39.0
X65.0Y-39.0
T5
X27.5Y-87.0
X32.5Y-87.0
X37.5Y-87.0
X42.5Y-87.0
X47.5Y-87.0
X52.5Y-87.0
X57.5Y-87.0
X62.5Y-87.0
X67.5Y-87.0
X72.5Y-87.0
X77.5Y-87.0
X82.5Y-87.0
X87.5Y-87.0
T0
M30

